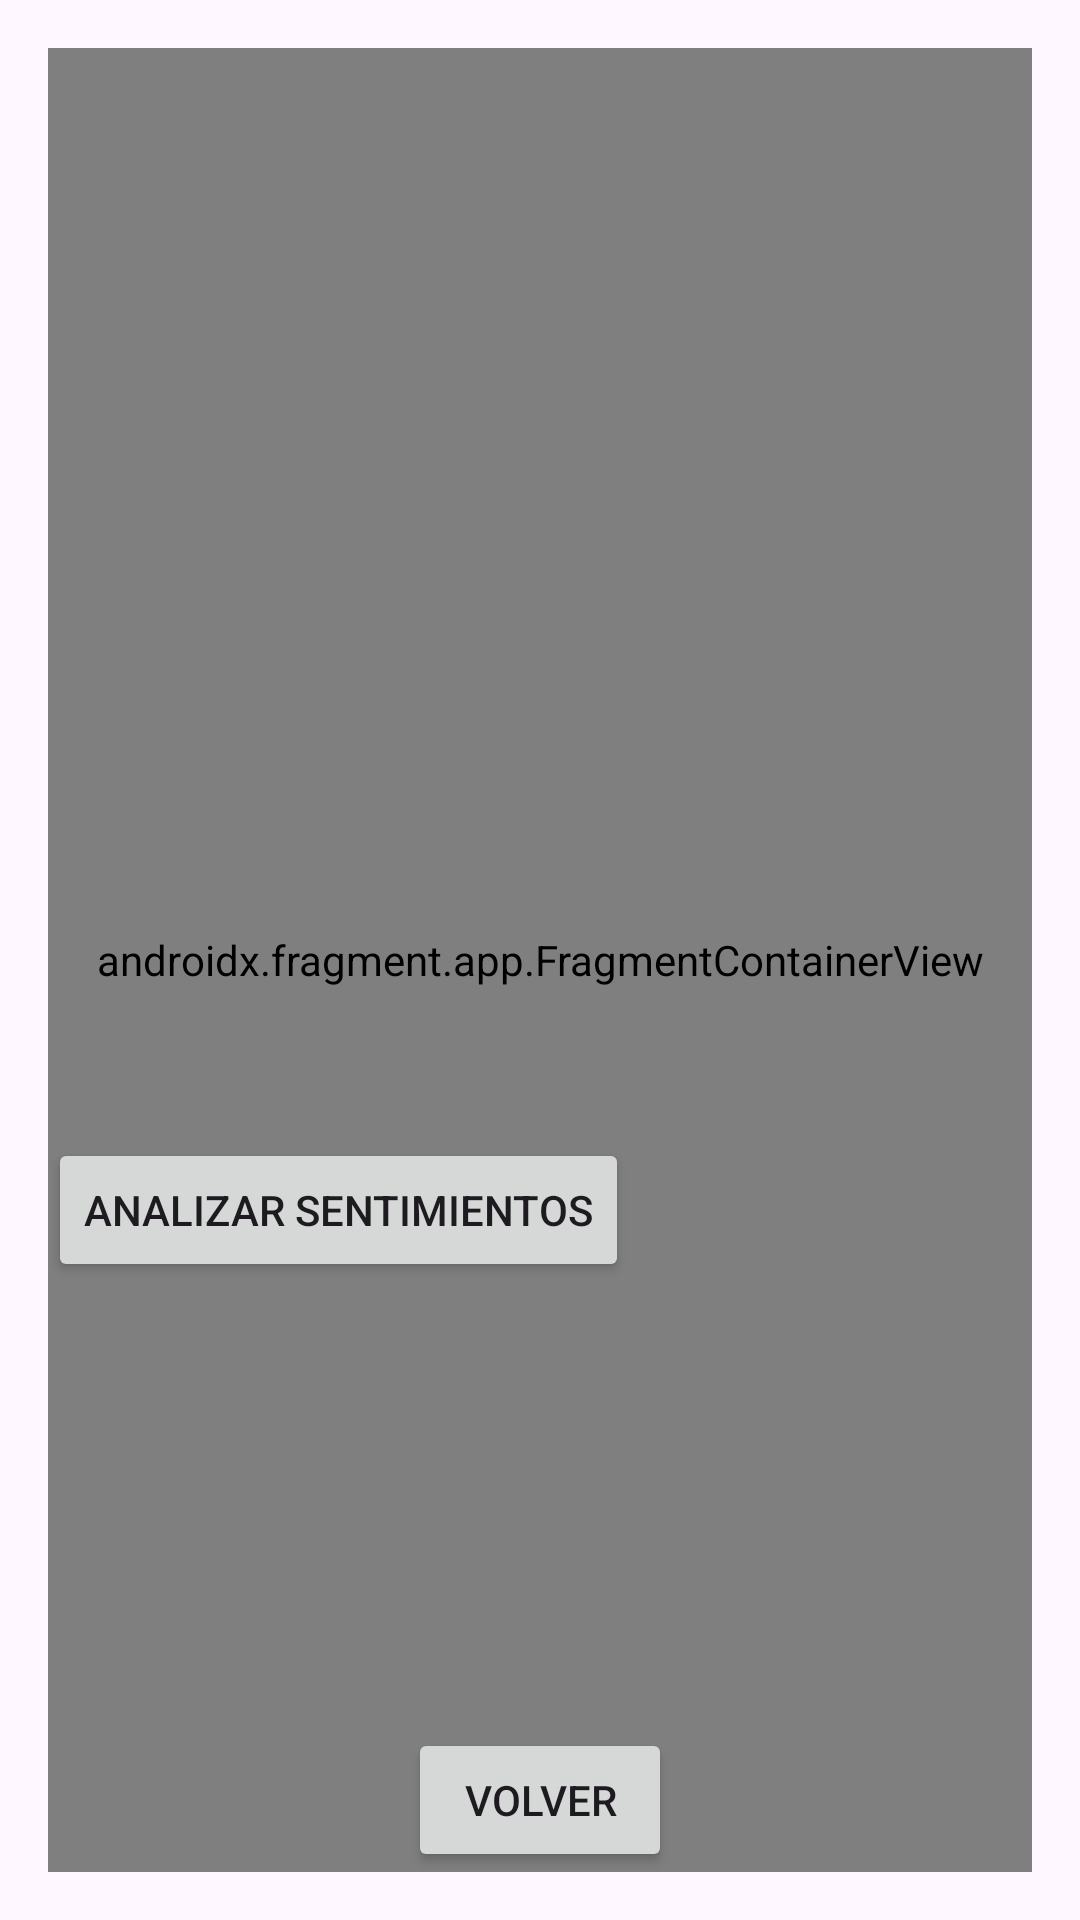

Here is an Android app screen rendered from its layout file. Give the layout XML and the strings, colors and styles it references.
<!-- AndroidManifest.xml: application theme Theme.UcevaApp20232 -->
<!-- res/layout/activity_main3.xml -->
<?xml version="1.0" encoding="utf-8"?>
<androidx.constraintlayout.widget.ConstraintLayout xmlns:android="http://schemas.android.com/apk/res/android"
    xmlns:app="http://schemas.android.com/apk/res-auto"
    xmlns:tools="http://schemas.android.com/tools"
    android:layout_width="match_parent"
    android:layout_height="match_parent"
    android:padding="16dp"
    tools:context=".MainActivity">

    <TextView
        android:id="@+id/textView"
        android:layout_width="wrap_content"
        android:layout_height="wrap_content"
        android:layout_marginTop="148dp"
        android:text="¡Bienvenidos al Software de Análisis de Código estático en Java con IA para estudiantes de ingeniería de sistemas de la UCEVA! Optimiza y corrige tus proyectos con nosotros."
        android:textSize="24sp"
        app:layout_constraintEnd_toEndOf="parent"
        app:layout_constraintStart_toStartOf="parent"
        app:layout_constraintTop_toTopOf="parent" />

    <EditText
        android:id="@+id/inputText"
        android:layout_width="match_parent"
        android:layout_height="wrap_content"
        android:hint="Ingrese el Texto a Analizar"
        android:inputType="textMultiLine"
        tools:ignore="MissingConstraints"
        tools:layout_editor_absoluteX="16dp"
        tools:layout_editor_absoluteY="527dp"
        app:layout_constraintTop_toBottomOf="@id/textView"/>

    <Button
        android:id="@+id/analyzeButton"
        android:layout_width="wrap_content"
        android:layout_height="wrap_content"
        android:minHeight="48dp"
        android:text="Analizar Sentimientos"
        tools:layout_editor_absoluteX="108dp"
        tools:layout_editor_absoluteY="573dp"
        app:layout_constraintTop_toBottomOf="@id/inputText"/>

    <TextView
        android:id="@+id/resultView"
        android:layout_width="match_parent"
        android:layout_height="wrap_content"
        android:layout_below="@id/resultView"
        android:text="Resultados del Analisis"
        android:textSize="18sp"
        tools:layout_editor_absoluteX="16dp"
        tools:layout_editor_absoluteY="631dp"
        app:layout_constraintTop_toBottomOf="@id/analyzeButton"/>


    <androidx.fragment.app.FragmentContainerView
        android:id="@+id/fragmentContainerView"
        android:name="com.example.ucevaapp20232.BlankFragment"
        android:layout_width="match_parent"
        android:layout_height="match_parent"
        tools:layout_editor_absoluteX="16dp"/>

    <Button
        android:id="@+id/buttonVolver"
        android:layout_width="wrap_content"
        android:layout_height="wrap_content"
        android:text="Volver"
        app:layout_constraintBottom_toBottomOf="parent"
        app:layout_constraintStart_toStartOf="parent"
        app:layout_constraintEnd_toEndOf="parent" />



</androidx.constraintlayout.widget.ConstraintLayout>
<!-- resources referenced by this layout -->
<resources>
  <style name="Theme.UcevaApp20232" parent="Base.Theme.UcevaApp20232" />
  <style name="Base.Theme.UcevaApp20232" parent="Theme.Material3.DayNight.NoActionBar">
          
          
      </style>
</resources>
